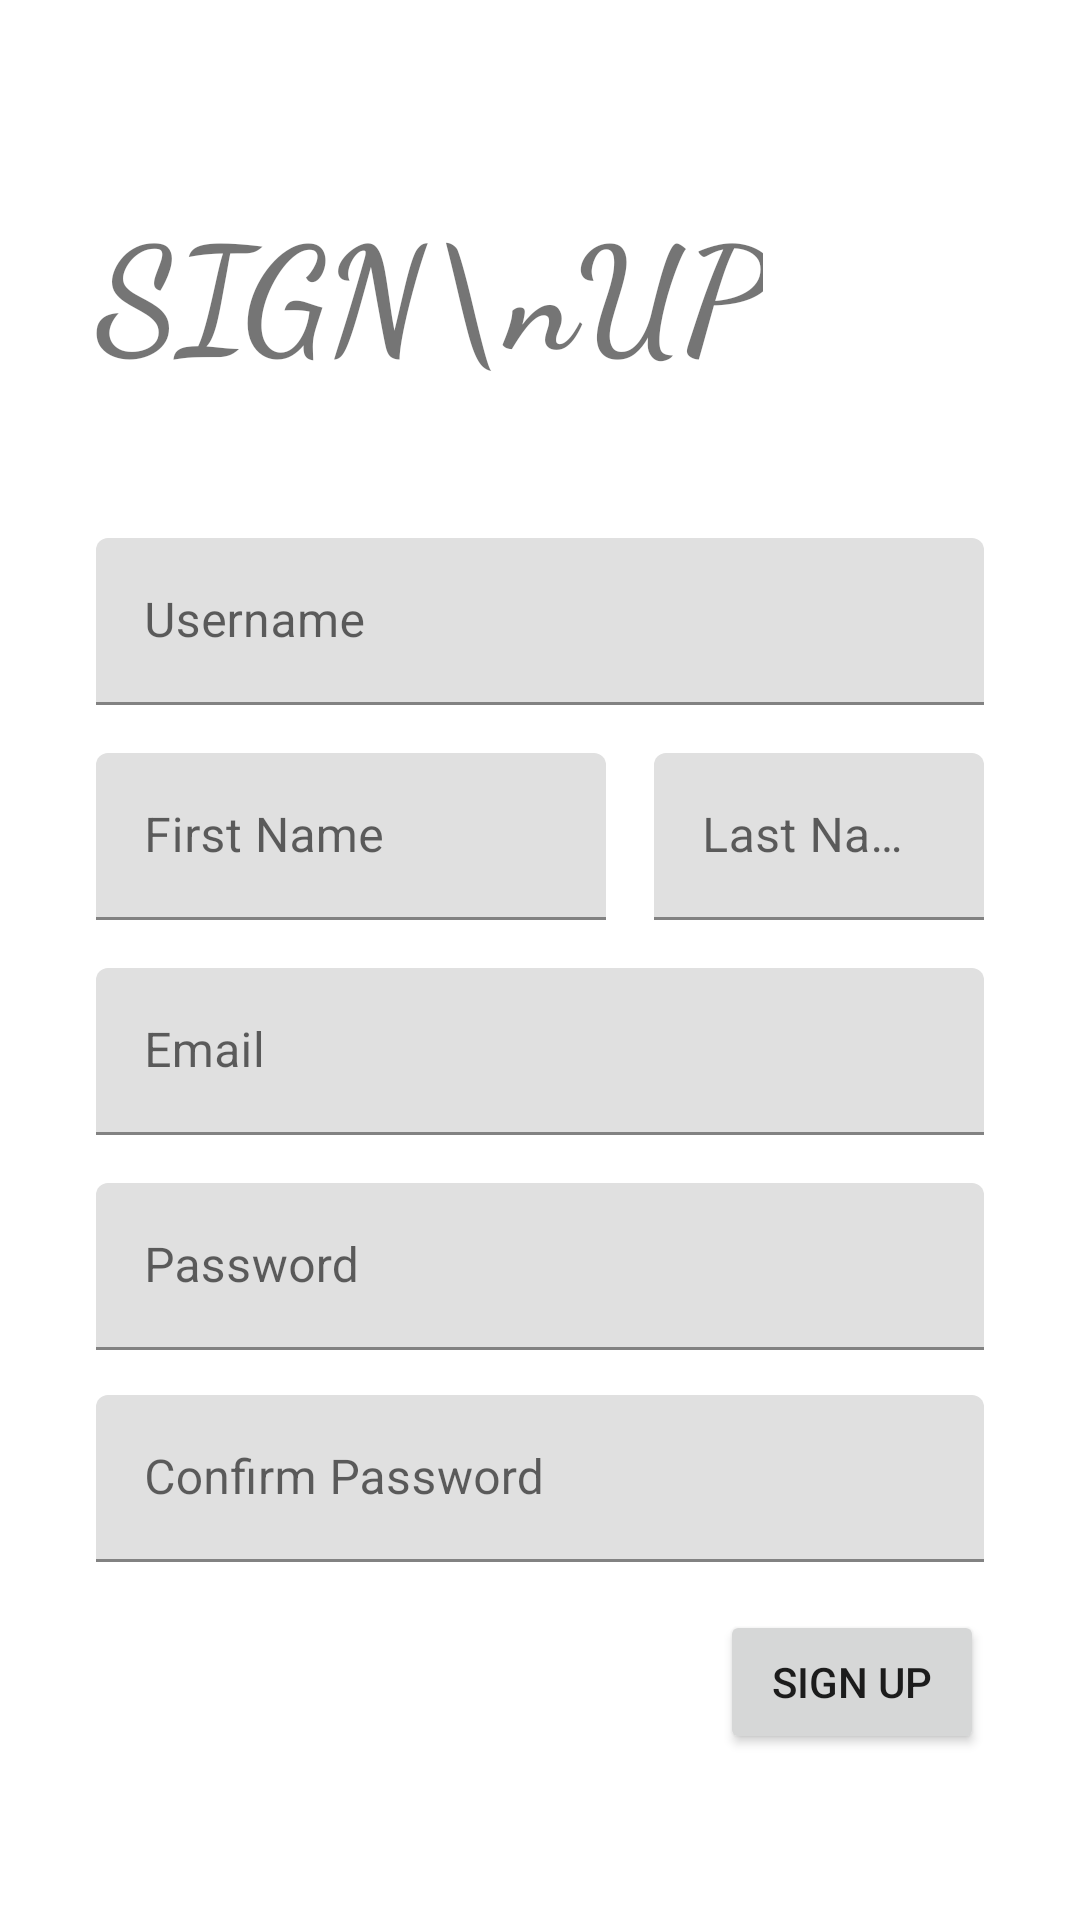

Produce the Android XML layout that renders to this screen, including the resource entries it uses.
<!-- AndroidManifest.xml: application theme Theme.ANMP_UTS_HOBBYAPP_160421048 -->
<!-- res/layout/fragment_regist.xml -->
<?xml version="1.0" encoding="utf-8"?>
<FrameLayout xmlns:android="http://schemas.android.com/apk/res/android"
    xmlns:app="http://schemas.android.com/apk/res-auto"
    xmlns:tools="http://schemas.android.com/tools"
    android:layout_width="match_parent"
    android:layout_height="match_parent"
    tools:context=".View.RegistFragment">

    <ScrollView
        android:layout_width="match_parent"
        android:layout_height="match_parent">

        <androidx.constraintlayout.widget.ConstraintLayout
            android:layout_width="match_parent"
            android:layout_height="wrap_content"
            tools:context=".View.MainActivity">

            <com.google.android.material.textfield.TextInputLayout
                android:id="@+id/textInputLayout"
                android:layout_width="0dp"
                android:layout_height="wrap_content"
                android:layout_marginStart="32dp"
                android:layout_marginTop="50dp"
                android:layout_marginEnd="32dp"
                android:hint="Username"
                app:layout_constraintEnd_toEndOf="parent"
                app:layout_constraintStart_toStartOf="parent"
                app:layout_constraintTop_toBottomOf="@+id/textView3">

                <com.google.android.material.textfield.TextInputEditText
                    android:id="@+id/txtUsername"
                    android:layout_width="match_parent"
                    android:layout_height="wrap_content" />
            </com.google.android.material.textfield.TextInputLayout>

            <com.google.android.material.textfield.TextInputLayout
                android:id="@+id/textInputLayout2"
                android:layout_width="170dp"
                android:layout_height="wrap_content"
                android:layout_marginStart="32dp"
                android:layout_marginTop="16dp"
                android:hint="First Name"
                app:layout_constraintStart_toStartOf="parent"
                app:layout_constraintTop_toBottomOf="@+id/textInputLayout">

                <com.google.android.material.textfield.TextInputEditText
                    android:id="@+id/txtFirstName"
                    android:layout_width="match_parent"
                    android:layout_height="wrap_content"
                    android:password="false" />
            </com.google.android.material.textfield.TextInputLayout>

            <TextView
                android:id="@+id/textView3"
                android:layout_width="wrap_content"
                android:layout_height="wrap_content"
                android:layout_marginStart="32dp"
                android:layout_marginTop="63dp"
                android:fontFamily="cursive"
                android:text="SIGN\nUP"
                android:textSize="48sp"
                android:textStyle="bold"
                app:layout_constraintStart_toStartOf="parent"
                app:layout_constraintTop_toTopOf="parent" />

            <com.google.android.material.textfield.TextInputLayout
                android:layout_width="0dp"
                android:layout_height="wrap_content"
                android:layout_marginStart="16dp"
                android:layout_marginTop="16dp"
                android:layout_marginEnd="32dp"
                android:hint="Last Name"
                app:layout_constraintEnd_toEndOf="parent"
                app:layout_constraintStart_toEndOf="@+id/textInputLayout2"
                app:layout_constraintTop_toBottomOf="@+id/textInputLayout">

                <com.google.android.material.textfield.TextInputEditText
                    android:id="@+id/txtLastName"
                    android:layout_width="match_parent"
                    android:layout_height="wrap_content" />
            </com.google.android.material.textfield.TextInputLayout>

            <com.google.android.material.textfield.TextInputLayout
                android:id="@+id/textInputLayout3"
                android:layout_width="0dp"
                android:layout_height="wrap_content"
                android:layout_marginStart="32dp"
                android:layout_marginTop="16dp"
                android:layout_marginEnd="32dp"
                android:hint="Email"
                app:layout_constraintEnd_toEndOf="parent"
                app:layout_constraintStart_toStartOf="parent"
                app:layout_constraintTop_toBottomOf="@+id/textInputLayout2">

                <com.google.android.material.textfield.TextInputEditText
                    android:id="@+id/txtEmail"
                    android:layout_width="match_parent"
                    android:layout_height="wrap_content" />
            </com.google.android.material.textfield.TextInputLayout>

            <com.google.android.material.textfield.TextInputLayout
                android:id="@+id/textInputLayout5"
                android:layout_width="0dp"
                android:layout_height="wrap_content"
                android:layout_marginStart="32dp"
                android:layout_marginTop="15dp"
                android:layout_marginEnd="32dp"
                android:hint="Confirm Password"
                app:layout_constraintEnd_toEndOf="parent"
                app:layout_constraintStart_toStartOf="parent"
                app:layout_constraintTop_toBottomOf="@+id/textInputLayout4">

                <com.google.android.material.textfield.TextInputEditText
                    android:id="@+id/txtConfirmPassword"
                    android:layout_width="match_parent"
                    android:layout_height="wrap_content"
                    android:password="true" />
            </com.google.android.material.textfield.TextInputLayout>

            <Button
                android:id="@+id/btnSignUp"
                android:layout_width="wrap_content"
                android:layout_height="wrap_content"
                android:layout_marginTop="16dp"
                android:layout_marginEnd="32dp"
                android:layout_marginBottom="32dp"
                android:text="SIGN UP"
                app:layout_constraintBottom_toBottomOf="parent"
                app:layout_constraintEnd_toEndOf="parent"
                app:layout_constraintTop_toBottomOf="@+id/textInputLayout5" />

            <com.google.android.material.textfield.TextInputLayout
                android:id="@+id/textInputLayout4"
                android:layout_width="0dp"
                android:layout_height="wrap_content"
                android:layout_marginStart="32dp"
                android:layout_marginTop="16dp"
                android:layout_marginEnd="32dp"
                android:hint="Password"
                app:layout_constraintEnd_toEndOf="parent"
                app:layout_constraintStart_toStartOf="parent"
                app:layout_constraintTop_toBottomOf="@+id/textInputLayout3">

                <com.google.android.material.textfield.TextInputEditText
                    android:id="@+id/txtPassword"
                    android:layout_width="match_parent"
                    android:layout_height="wrap_content"
                    android:password="true" />
            </com.google.android.material.textfield.TextInputLayout>

        </androidx.constraintlayout.widget.ConstraintLayout>
    </ScrollView>
</FrameLayout>
<!-- resources referenced by this layout -->
<resources>
  <style name="Theme.ANMP_UTS_HOBBYAPP_160421048" parent="Base.Theme.ANMP_UTS_HOBBYAPP_160421048" />
  <style name="Base.Theme.ANMP_UTS_HOBBYAPP_160421048" parent="Theme.MaterialComponents.DayNight.DarkActionBar">
          
          
      </style>
</resources>
